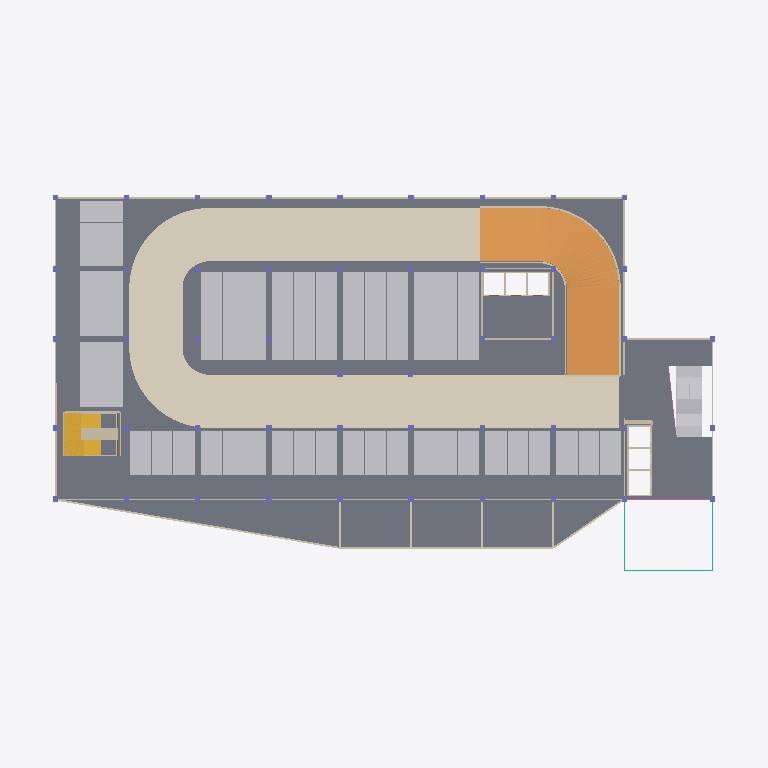
Plan cut of the same IFC building model at storey 'Second Level Parking' (level 6.40 m, cut at 7.80 m), seen from above with north up, elements coloured by IFC class: 58 other elements (light grey), 41 columns (violet), 39 walls (beige), 3 curtain walls (teal), 2 slabs (grey), 2 stairs (yellow), 2 railings (pink), 1 covering (cream), 1 ramp (orange). Cut surfaces are drawn darker.
Extent 80.0 m × 50.0 m × 29.5 m (x, y, z). Storeys (7): Ground Level Parking at 0.00 m; First Level Parking at 3.20 m; Second Level Parking at 6.40 m; First Floor at 9.60 m; Second Floor at 13.80 m; Third Floor - Cinema at 18.00 m; Roof at 27.00 m. Elements (1429): 444 IfcFurniture, 379 IfcWall, 262 IfcColumn, 177 IfcBuildingElementProxy, 50 IfcDoor, 43 IfcSlab, 23 IfcRailing, 20 IfcCurtainWall, 20 IfcTransportElement, 5 IfcStair, 4 IfcCovering, 2 IfcRamp.

HEADER;
FILE_DESCRIPTION(('ViewDefinition[DesignTransferView]'),'2;1');
FILE_NAME('/dev/null','2026-10-11T19:56:44+00:00',(''),(''),'IfcOpenShell 0.9.0','IfcOpenShell 0.9.0','Nobody');
FILE_SCHEMA(('IFC4'));
ENDSEC;
DATA;
#1=IFCPROJECT('0eTS1AEq13lxwuUOm8grOV',$,'Entertainment Complex - Dewata, Galle','Cinema / entertainment complex modelled from Concept_Desg2 (1).dwg',$,$,$,(#11),#6);
#14=IFCSITE('2vqn792WPDbQc0hMOqrdlC',$,'Plot - Dewata, Galle (1 acre, 80 x 50 m)',$,$,#22,$,$,$,$,$,$,$,$);
#15=IFCBUILDING('3bp3qbBw50efV1ktpmEhHS',$,'Entertainment Complex',$,$,#27,$,$,$,$,$,$);
#28=IFCBUILDINGSTOREY('17u67TTBT4r9oEVmtf64U7',$,'Ground Level Parking','Car parking (63 cars noted)',$,#105,$,'Ground Level Parking (+0.00 m)',$,0.0);
#34=IFCBUILDINGSTOREY('1wG87uTan87Oh2qHx0iYC5',$,'First Level Parking','Car parking (54 cars)',$,#80,$,'First Level Parking (+3.20 m)',$,3.2);
#40=IFCBUILDINGSTOREY('2jeXgqtFvFgvTbN8PkUkeF',$,'Second Level Parking','Car parking (54 cars)',$,#85,$,'Second Level Parking (+6.40 m)',$,6.4);
#46=IFCBUILDINGSTOREY('2NvaHK6Vb2M9WzeRq2hs3W',$,'First Floor','Restaurants, cafeterias, gaming',$,#90,$,'First Floor (+9.60 m)',$,9.6);
#52=IFCBUILDINGSTOREY('1qcVgCYV9FzgfFUbfZXWhe',$,'Second Floor','Restaurants, cafeterias, gaming',$,#95,$,'Second Floor (+13.80 m)',$,13.8);
#58=IFCBUILDINGSTOREY('01YD41Md54oOD38112KBCc',$,'Third Floor - Cinema','Cinema: 3 theatres (108/200/136 seats)',$,#100,$,'Third Floor - Cinema (+18.00 m)',$,18.0);
#64=IFCBUILDINGSTOREY('0A7UNn$5v0iBKD78A_2Qx6',$,'Roof','Roof',$,#75,$,'Roof (+27.00 m)',$,27.0);
#14665=IFCSLAB('3cN5c9iBP8WBhG5LWxQTNK',$,'Parking deck slab',$,$,#57260,#14673,$,.FLOOR.);
#15703=IFCCOVERING('11ezz8c1rBpwfM3xIGdmb9',$,'Vehicle circulation loop (drive aisle)',$,'Vehicle circulation',#57295,#15711,$,.FLOORING.);
#15016=IFCSLAB('2ZwD0hKzb0gOhjVt0JPG1V',$,'Front planter / projection slab',$,$,#56975,#15024,$,.FLOOR.);
#24165=IFCRAMP('0ps_oc9iXCSRAUhrr7UR_9',$,'Car ramp First Level Parking to Second Level Parking','Two-lane 6.0 m J-shaped car ramp, centre-line 25.97 m, slope 12.3 %',$,#56549,$,$,.HALF_TURN_RAMP.);
#2008=IFCWALL('1eQ4u2aVT41P0Jbznah1vm',$,'Wall 200',$,$,#57580,#2015,$,.STANDARD.);
#26675=IFCSTAIR('2A4DZEgO13uuJfswrlY2eK',$,'Staircase Second Level Parking to First Floor','18 risers x 178 mm, going 280 mm',$,#57465,$,$,.HALF_TURN_STAIR.);
#17458=IFCBUILDINGELEMENTPROXY('1iiSckqGL4DAk_jWZwhkdA',$,'Parking stall',$,'Parking stall 2.4-2.5 x 5.0 m',#56755,#17466,$,$);
#17722=IFCBUILDINGELEMENTPROXY('2VN8QdgLbEUBXCcWvai0fE',$,'Parking stall',$,'Parking stall 2.4-2.5 x 5.0 m',#57225,#17730,$,$);
#17854=IFCBUILDINGELEMENTPROXY('20FZ1CL5bEFOoJ__f6UtiN',$,'Parking stall',$,'Parking stall 2.4-2.5 x 5.0 m',#57525,#17862,$,$);
#18382=IFCBUILDINGELEMENTPROXY('2Td_9Dje1Ddxu9ZZU5Vk_h',$,'Parking stall',$,'Parking stall 2.4-2.5 x 5.0 m',#57560,#18390,$,$);
#18954=IFCBUILDINGELEMENTPROXY('1SN84S7YXAWvW$wa9_EqhE',$,'Parking stall',$,'Parking stall 2.4-2.5 x 5.0 m',#56690,#18962,$,$);
#19086=IFCBUILDINGELEMENTPROXY('0f07tRBpnF7O$5aJY7EOMu',$,'Parking stall',$,'Parking stall 2.4-2.5 x 5.0 m',#56930,#19094,$,$);
#19218=IFCBUILDINGELEMENTPROXY('0Ai$5MVzLEyO2VOdz5mY6M',$,'Parking stall',$,'Parking stall 2.4-2.5 x 5.0 m',#57155,#19226,$,$);
#19350=IFCBUILDINGELEMENTPROXY('0_4ZHzzWDCIRljiPERP_X$',$,'Parking stall',$,'Parking stall 2.4-2.5 x 5.0 m',#57425,#19358,$,$);
#19680=IFCBUILDINGELEMENTPROXY('39zpag0Gb1QRfSr9eleGO6',$,'Parking stall',$,'Parking stall 2.4-2.5 x 5.0 m',#57065,#19688,$,$);
#17986=IFCBUILDINGELEMENTPROXY('044TxTi6b5SwYtYNpCOpc6',$,'Parking stall',$,'Parking stall 2.4-2.5 x 5.0 m',#56785,#17994,$,$);
#18030=IFCBUILDINGELEMENTPROXY('1LTVXP$tTFlxoMPbxzZZ01',$,'Parking stall',$,'Parking stall 2.4-2.5 x 5.0 m',#56870,#18038,$,$);
#18118=IFCBUILDINGELEMENTPROXY('0PkI4jG3X6U8IY35UNMYm5',$,'Parking stall',$,'Parking stall 2.4-2.5 x 5.0 m',#57035,#18126,$,$);
#18162=IFCBUILDINGELEMENTPROXY('1mVjq$EN50wOXPRM4vRWBd',$,'Parking stall',$,'Parking stall 2.4-2.5 x 5.0 m',#57105,#18170,$,$);
#18250=IFCBUILDINGELEMENTPROXY('0hls08tkfB_vHsr_5nZ$Zq',$,'Parking stall',$,'Parking stall 2.4-2.5 x 5.0 m',#57270,#18258,$,$);
#17370=IFCBUILDINGELEMENTPROXY('2qc09$kZT1yPFwIRJaCyXq',$,'Parking stall',$,'Parking stall 2.4-2.5 x 5.0 m',#57585,#17378,$,$);
#17414=IFCBUILDINGELEMENTPROXY('0wFIOLGPz1Mu5DFEcnwp9J',$,'Parking stall',$,'Parking stall 2.4-2.5 x 5.0 m',#56680,#17422,$,$);
#17502=IFCBUILDINGELEMENTPROXY('1vTqZknIDBYPgzeR$zGHio',$,'Parking stall',$,'Parking stall 2.4-2.5 x 5.0 m',#56835,#17510,$,$);
#17546=IFCBUILDINGELEMENTPROXY('3DM9V3M2r0p9rh9tFohema',$,'Parking stall',$,'Parking stall 2.4-2.5 x 5.0 m',#56920,#17554,$,$);
#17590=IFCBUILDINGELEMENTPROXY('1fpPaVFgD7WBFwfm2RvIQV',$,'Parking stall',$,'Parking stall 2.4-2.5 x 5.0 m',#57005,#17598,$,$);
#17634=IFCBUILDINGELEMENTPROXY('0ODlVlm0v4UPEsfQluFLBG',$,'Parking stall',$,'Parking stall 2.4-2.5 x 5.0 m',#57070,#17642,$,$);
#17678=IFCBUILDINGELEMENTPROXY('1e1h5Y6jbFoB$OxuqlaJsE',$,'Parking stall',$,'Parking stall 2.4-2.5 x 5.0 m',#57145,#17686,$,$);
#17766=IFCBUILDINGELEMENTPROXY('0uw87Kz5j7Q8DSKW_48myi',$,'Parking stall',$,'Parking stall 2.4-2.5 x 5.0 m',#57330,#17774,$,$);
#18294=IFCBUILDINGELEMENTPROXY('0dQZcSQR58ahSiTovycjUG',$,'Parking stall',$,'Parking stall 2.4-2.5 x 5.0 m',#57370,#18302,$,$);
#18338=IFCBUILDINGELEMENTPROXY('3q1nulaXbFbhalpk0TY_du',$,'Parking stall',$,'Parking stall 2.4-2.5 x 5.0 m',#57455,#18346,$,$);
#18426=IFCBUILDINGELEMENTPROXY('0ft9IjGzvBhAD2HjpbYgHd',$,'Parking stall',$,'Parking stall 2.4-2.5 x 5.0 m',#57645,#18434,$,$);
#18470=IFCBUILDINGELEMENTPROXY('1ndFjnl3PFjRIrFvhonyHN',$,'Parking stall',$,'Parking stall 2.4-2.5 x 5.0 m',#56735,#18478,$,$);
#18514=IFCBUILDINGELEMENTPROXY('3Pn8CJmsL9b8NUAZAQxcqr',$,'Parking stall',$,'Parking stall 2.4-2.5 x 5.0 m',#56810,#18522,$,$);
#18558=IFCBUILDINGELEMENTPROXY('0yWw3YBsH7fw7AKCmNmz9N',$,'Parking stall',$,'Parking stall 2.4-2.5 x 5.0 m',#56895,#18566,$,$);
#18602=IFCBUILDINGELEMENTPROXY('0I7u7pgY12SRFwX5UlPusm',$,'Parking stall',$,'Parking stall 2.4-2.5 x 5.0 m',#56985,#18610,$,$);
#18646=IFCBUILDINGELEMENTPROXY('3uPhr2zMX1u8utJeziPwd$',$,'Parking stall',$,'Parking stall 2.4-2.5 x 5.0 m',#57060,#18654,$,$);
#18734=IFCBUILDINGELEMENTPROXY('2w9wTfSKH6vuGvF$OOw7DZ',$,'Parking stall',$,'Parking stall 2.4-2.5 x 5.0 m',#57205,#18742,$,$);
#18690=IFCBUILDINGELEMENTPROXY('2cBVy5SrTC69ObckbxgrNc',$,'Parking stall',$,'Parking stall 2.4-2.5 x 5.0 m',#57125,#18698,$,$);
#18778=IFCBUILDINGELEMENTPROXY('0bFLZATofAlxSOkSkKymfq',$,'Parking stall',$,'Parking stall 2.4-2.5 x 5.0 m',#57310,#18786,$,$);
#18822=IFCBUILDINGELEMENTPROXY('3yPt6H5eD7H9UQZzxDVZj6',$,'Parking stall',$,'Parking stall 2.4-2.5 x 5.0 m',#57400,#18830,$,$);
#18866=IFCBUILDINGELEMENTPROXY('3WW4UrNlv9e9WWY01Weifr',$,'Parking stall',$,'Parking stall 2.4-2.5 x 5.0 m',#57500,#18874,$,$);
#18910=IFCBUILDINGELEMENTPROXY('2$V67Wen5199UDo3$GD7NX',$,'Parking stall',$,'Parking stall 2.4-2.5 x 5.0 m',#57600,#18918,$,$);
#18998=IFCBUILDINGELEMENTPROXY('1PFnav1YT1GhlU2NFYdSl5',$,'Parking stall',$,'Parking stall 2.4-2.5 x 5.0 m',#56765,#19006,$,$);
#19042=IFCBUILDINGELEMENTPROXY('34_phBwqH1buxGuofgHcLc',$,'Parking stall',$,'Parking stall 2.4-2.5 x 5.0 m',#56845,#19050,$,$);
#19130=IFCBUILDINGELEMENTPROXY('1SFv6O1Zj3ye0nWknHJInZ',$,'Parking stall',$,'Parking stall 2.4-2.5 x 5.0 m',#57020,#19138,$,$);
#19174=IFCBUILDINGELEMENTPROXY('3$gF5ZGGLBvv4aqP5ShMN$',$,'Parking stall',$,'Parking stall 2.4-2.5 x 5.0 m',#57080,#19182,$,$);
#19306=IFCBUILDINGELEMENTPROXY('3wDgxDrBTAYehdoUF5OE6t',$,'Parking stall',$,'Parking stall 2.4-2.5 x 5.0 m',#57345,#19314,$,$);
#19438=IFCBUILDINGELEMENTPROXY('3PEDLDwQ54fhvlt09jU6$U',$,'Parking stall',$,'Parking stall 2.4-2.5 x 5.0 m',#57630,#19446,$,$);
#19548=IFCBUILDINGELEMENTPROXY('0LZ0BqsDbEeBJopY26JW78',$,'Parking stall',$,'Parking stall 2.4-2.5 x 5.0 m',#56830,#19556,$,$);
#19592=IFCBUILDINGELEMENTPROXY('2G08rQEBjAv9VwMzA7HZ9k',$,'Parking stall',$,'Parking stall 2.4-2.5 x 5.0 m',#56915,#19600,$,$);
#19636=IFCBUILDINGELEMENTPROXY('3ts0EWRHfEZAHlnHviVC90',$,'Parking stall',$,'Parking stall 2.4-2.5 x 5.0 m',#57000,#19644,$,$);
#19724=IFCBUILDINGELEMENTPROXY('39jkzDwfb2EPv_Q2caFEaO',$,'Parking stall',$,'Parking stall 2.4-2.5 x 5.0 m',#57140,#19732,$,$);
#19768=IFCBUILDINGELEMENTPROXY('0YJvBjFVfAeO7ukXtGgNrH',$,'Parking stall',$,'Parking stall 2.4-2.5 x 5.0 m',#57220,#19776,$,$);
#17898=IFCBUILDINGELEMENTPROXY('3jg_HJuIbFDwQIHtTS0M2F',$,'Parking stall',$,'Parking stall 2.4-2.5 x 5.0 m',#57615,#17906,$,$);
#17942=IFCBUILDINGELEMENTPROXY('2OkikxpHH3CvzUsSEYzzuB',$,'Parking stall',$,'Parking stall 2.4-2.5 x 5.0 m',#56705,#17950,$,$);
#18074=IFCBUILDINGELEMENTPROXY('2sN9OubDz5qfO4u5AoNF02',$,'Parking stall',$,'Parking stall 2.4-2.5 x 5.0 m',#56950,#18082,$,$);
#18206=IFCBUILDINGELEMENTPROXY('331hpSj5X44uwfP$eY3syv',$,'Parking stall',$,'Parking stall 2.4-2.5 x 5.0 m',#57180,#18214,$,$);
#17810=IFCBUILDINGELEMENTPROXY('3po8CsEBz8leOR2Zsujn$c',$,'Parking stall',$,'Parking stall 2.4-2.5 x 5.0 m',#57415,#17818,$,$);
#19262=IFCBUILDINGELEMENTPROXY('12Ut7$PQvEX8PV94JRYhj_',$,'Parking stall',$,'Parking stall 2.4-2.5 x 5.0 m',#57240,#19270,$,$);
#19394=IFCBUILDINGELEMENTPROXY('22kemGJmj7LP8wP76QdIZ5',$,'Parking stall',$,'Parking stall 2.4-2.5 x 5.0 m',#57535,#19402,$,$);
#27483=IFCTRANSPORTELEMENT('2WBuHslePFy8jnmGGk6_He',$,'Escalator 8 m (east) 2 (down)','Rise 3.2 m at 30 deg, plan length 8.0 m, width 1.45 m',$,#57085,#27493,$,.ESCALATOR.);
#27421=IFCTRANSPORTELEMENT('0SgluliM93LQqv3qa6YdBb',$,'Escalator 8 m (east) 1 (up)','Rise 3.2 m at 30 deg, plan length 8.0 m, width 1.45 m',$,#56990,#27431,$,.ESCALATOR.);
#1826=IFCWALL('2y$YNpWdfByOAUlwtA6qNs',$,'Wall 200',$,$,#57185,#1833,$,.STANDARD.);
#2060=IFCWALL('3iNmfRpQz3yuh7fkdBj_ps',$,'Front planter / projection parapet',$,$,#56695,#2067,$,.PARAPET.);
#1800=IFCWALL('1QjUtk9Hv7xxnbKRiPMeXw',$,'Front planter / projection parapet',$,$,#57135,#1807,$,.PARAPET.);
#7364=IFCWALL('1VFK8jaXz1RfJ7EWvB3Mnz',$,'Stair central spine wall',$,$,#57030,#7371,$,.STANDARD.);
#1748=IFCWALL('0hs9NSSa53U9vqL5D6EyTy',$,'Wall 200',$,$,#57050,#1755,$,.STANDARD.);
#1540=IFCWALL('1OBJWTegb4Mu5cpQSn55ZN',$,'Wall 200',$,$,#56670,#1547,$,.STANDARD.);
#27359=IFCTRANSPORTELEMENT('32yfDL_1zEr96EOYY_XB74',$,'Escalator 8 m (east) 2 (down)','Rise 3.2 m at 30 deg, plan length 8.0 m, width 1.45 m',$,#55849,#27369,$,.ESCALATOR.);
#27297=IFCTRANSPORTELEMENT('2mj0Q$Fsv8D8NecHJGe$Fp',$,'Escalator 8 m (east) 1 (up)','Rise 3.2 m at 30 deg, plan length 8.0 m, width 1.45 m',$,#55729,#27307,$,.ESCALATOR.);
#26534=IFCSTAIR('3OApxu43L8hO6JSITJBKqN',$,'Staircase First Level Parking to Second Level Parking','18 risers x 178 mm, going 280 mm',$,#56194,$,$,.HALF_TURN_STAIR.);
#6454=IFCWALL('2l_vO8g4102BUCfeLeL5q3',$,'Ramp opening edge upstand 1.1 m',$,$,#57215,#6461,$,.PARAPET.);
#1956=IFCWALL('1vh25bpTD2ERvVNyHjjjYe',$,'Wall 200',$,$,#57460,#1963,$,.STANDARD.);
#1436=IFCWALL('09vcDS0hb2YuiSxY_hX4jr',$,'Wall 200',$,$,#57440,#1443,$,.STANDARD.);
#2034=IFCWALL('1ManokmLD3ng3QET0Z_t5z',$,'Front planter / projection parapet',$,$,#57635,#2041,$,.PARAPET.);
#29521=IFCWALL('1oZ5OQvY10EBTxGnjnTHp0',$,'Lift bank B (east) - shaft wall',$,$,#55063,#29529,$,.SHEAR.);
#1566=IFCWALL('3tfi1k2zPDsw2wirCHP609',$,'Front planter / projection parapet',$,$,#56720,#1573,$,.PARAPET.);
#1618=IFCWALL('3F$tweywHDPAfBNY_AtVLu',$,'Front planter / projection parapet',$,$,#56805,#1625,$,.PARAPET.);
#1696=IFCWALL('0qgSHVkfHEY8xNkvHUHgUJ',$,'Front planter / projection parapet',$,$,#56955,#1703,$,.PARAPET.);
#1670=IFCWALL('1VKFeI1zH3VAR5TXwXJ3Lp',$,'Front planter / projection parapet',$,$,#56905,#1677,$,.PARAPET.);
#1774=IFCCURTAINWALL('0HdKEXZPDFnPhXEsCnahDe',$,'Atrium glazing',$,$,#57100,#1781,$,$);
#1488=IFCCURTAINWALL('33Kr5ayNP80uWK024lTZF4',$,'Atrium glazing',$,$,#57565,#1495,$,$);
#11184=IFCCOLUMN('2NBjihXDj5UOYNzrtedxy4',$,'Column 600x600',$,$,#57495,#11187,$,.COLUMN.);
#11294=IFCCOLUMN('2nTcYOIADBieKO6SWupDrU',$,'Column 600x600',$,$,#56725,#11297,$,.COLUMN.);
#10854=IFCCOLUMN('0JDk57Cqf5NwHPEle9Jo$F',$,'Column 600x600',$,$,#56855,#10857,$,.COLUMN.);
#10876=IFCCOLUMN('2AG07Iw1b18OW1vdNOJV0r',$,'Column 600x600',$,$,#56890,#10879,$,.COLUMN.);
#10898=IFCCOLUMN('2CEbpw4x5DkwzlhGYGw9qv',$,'Column 600x600',$,$,#56940,#10901,$,.COLUMN.);
#10920=IFCCOLUMN('2LLw1FXz51xuKg9bE4$_FK',$,'Column 600x600',$,$,#56970,#10923,$,.COLUMN.);
#10964=IFCCOLUMN('1$8TcfgXr4TPbMyYeBntVz',$,'Column 600x600',$,$,#57055,#10967,$,.COLUMN.);
#11074=IFCCOLUMN('0foXpbWnPC1PthXIefPUBE',$,'Column 600x600',$,$,#57250,#11077,$,.COLUMN.);
#11624=IFCCOLUMN('1immffyeL9nBpaUC8e9iwW',$,'Column 600x600',$,$,#57335,#11627,$,.COLUMN.);
ENDSEC;
